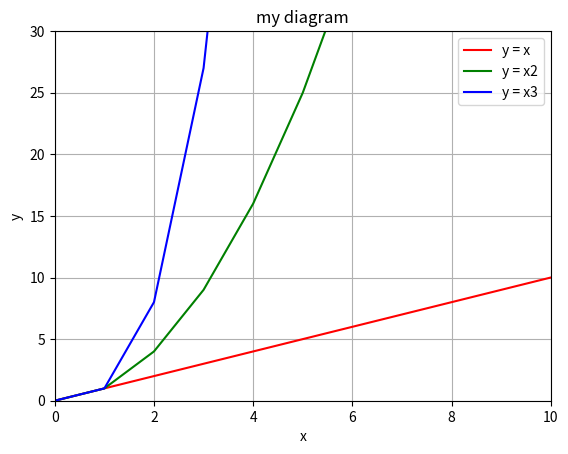

Write the Python code that produced this figure.
from matplotlib.pyplot import *

number_of_points = 100
x, y1, y2, y3 = [], [], [], []
for i in range(number_of_points):
    x.append(i)
    y1.append(i)
    y2.append(i ** 2)
    y3.append(i ** 3)
plot(x, y1, "r", label="y = x")
plot(x, y2, "g", label="y = x2")
plot(x, y3, "b", label="y = x3")
axis([0, 10, 0, 30])
title("my diagram")
grid(True)
xlabel("x")
ylabel("y")
legend()
show()

